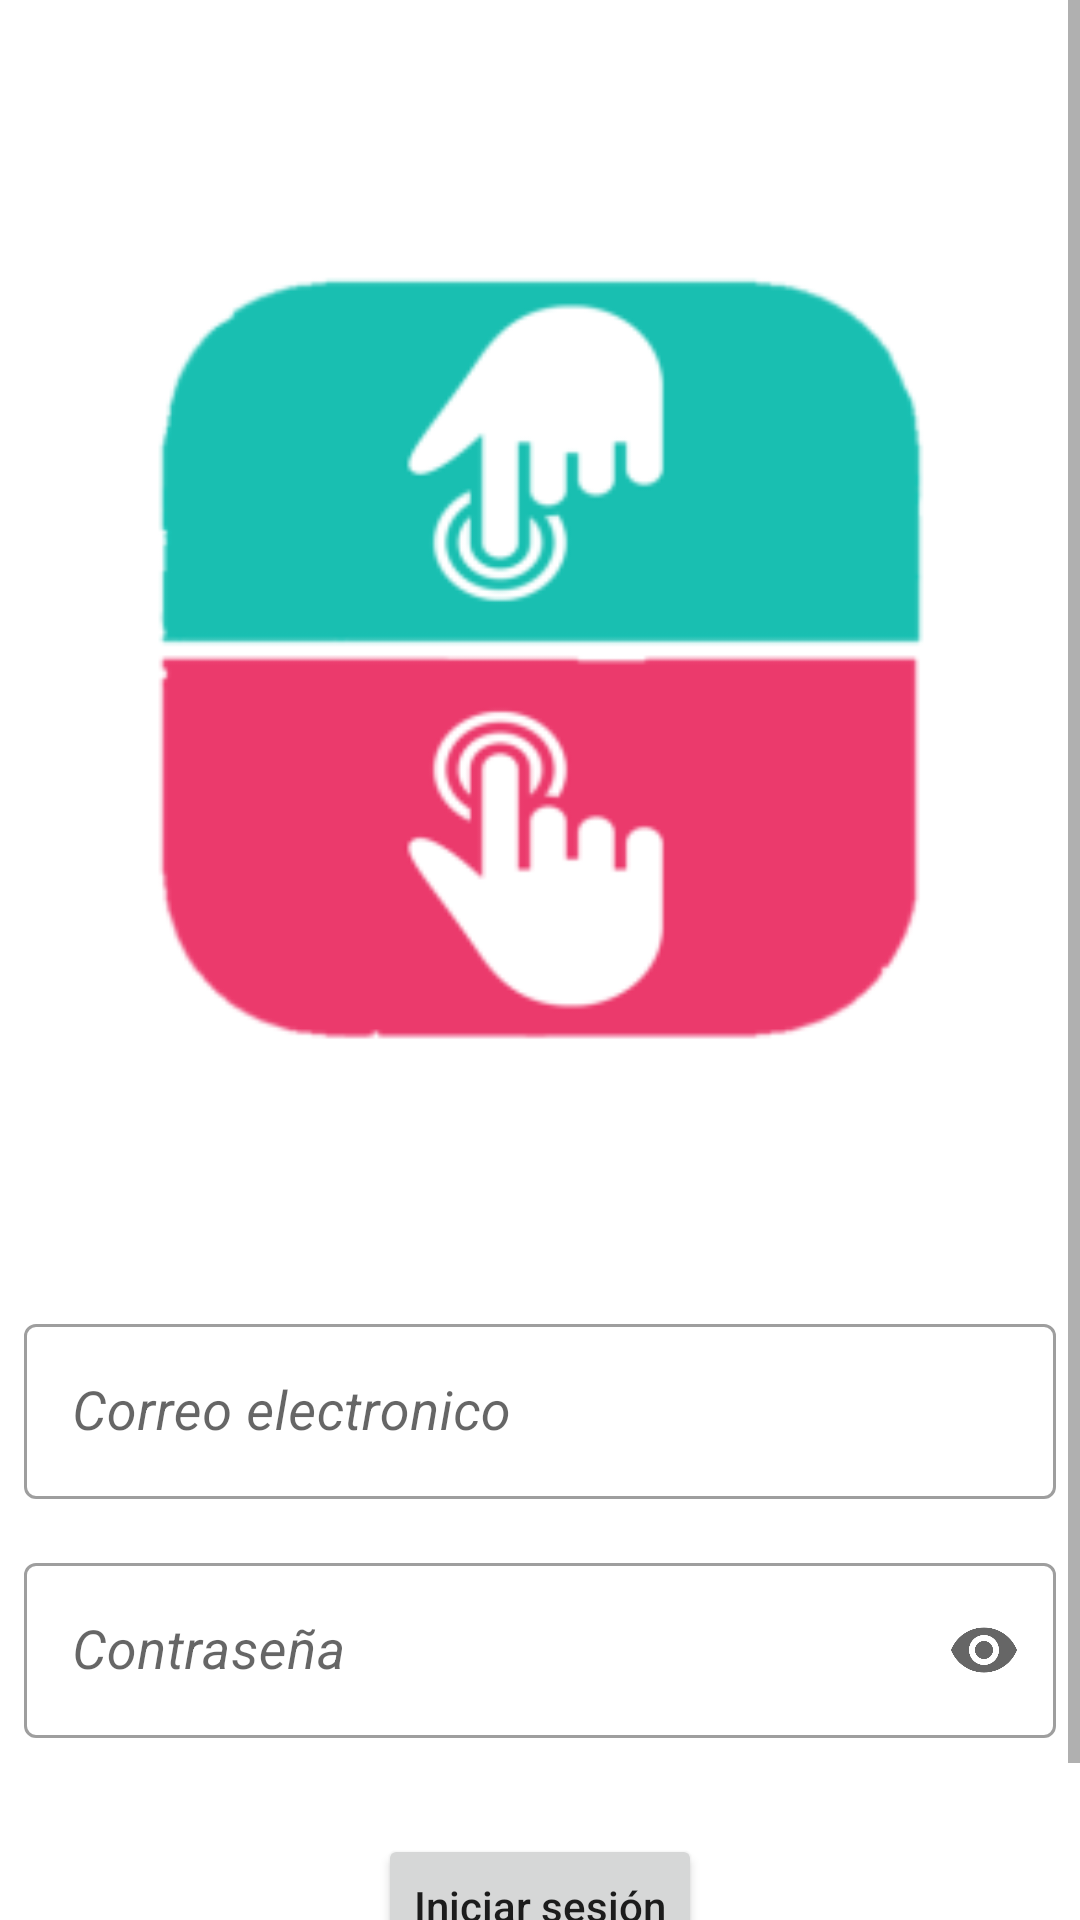

Layout XML and referenced resources for this Android screen:
<!-- AndroidManifest.xml: application theme Theme.ProyectoFinal -->
<!-- res/layout/activity_login.xml -->
<?xml version="1.0" encoding="utf-8"?>
<ScrollView xmlns:android="http://schemas.android.com/apk/res/android"
    xmlns:app="http://schemas.android.com/apk/res-auto"
    xmlns:tools="http://schemas.android.com/tools"
    android:layout_width="match_parent"
    android:layout_height="wrap_content"
    android:fillViewport="true">

    <androidx.constraintlayout.widget.ConstraintLayout
        android:layout_width="match_parent"
        android:layout_height="wrap_content"
        tools:context=".ui.login.LoginActivity">

        <ImageView
            android:id="@+id/Logo_image_view"
            android:layout_width="400dp"
            android:layout_height="400dp"
            android:layout_marginTop="20dp"
            android:contentDescription="@string/todo"
            app:layout_constraintEnd_toEndOf="parent"
            app:layout_constraintStart_toStartOf="parent"
            app:layout_constraintTop_toTopOf="parent"
            app:srcCompat="@mipmap/ic_launcher_foreground" />

        <com.google.android.material.textfield.TextInputLayout
            android:id="@+id/email_text_input_layout"
            style="@style/Widget.MaterialComponents.TextInputLayout.OutlinedBox"
            android:layout_width="0dp"
            android:layout_height="wrap_content"
            android:layout_marginStart="8dp"
            android:layout_marginTop="16dp"
            android:layout_marginEnd="8dp"
            app:layout_constraintEnd_toEndOf="parent"
            app:layout_constraintStart_toStartOf="parent"
            app:layout_constraintTop_toBottomOf="@+id/Logo_image_view">

            <com.google.android.material.textfield.TextInputEditText
                android:id="@+id/email_edit_text"
                style="@style/TextViewSubTitle"
                android:layout_width="match_parent"
                android:layout_height="wrap_content"
                android:hint="@string/Email_text"
                android:inputType="textEmailAddress"
                tools:ignore="TextContrastCheck" />
        </com.google.android.material.textfield.TextInputLayout>

        <com.google.android.material.textfield.TextInputLayout
            android:id="@+id/password_text_input_layout"
            style="@style/Widget.MaterialComponents.TextInputLayout.OutlinedBox"
            android:layout_width="0dp"
            android:layout_height="wrap_content"
            android:layout_marginStart="8dp"
            android:layout_marginTop="16dp"
            android:layout_marginEnd="8dp"
            app:endIconMode="password_toggle"
            app:layout_constraintEnd_toEndOf="parent"
            app:layout_constraintStart_toStartOf="parent"
            app:layout_constraintTop_toBottomOf="@+id/email_text_input_layout">

            <com.google.android.material.textfield.TextInputEditText
                android:id="@+id/password_edit_text_login"
                style="@style/TextViewSubTitle"
                android:layout_width="match_parent"
                android:layout_height="wrap_content"
                android:hint="@string/Password_text"
                android:inputType="textPassword"
                tools:ignore="TextContrastCheck" />
        </com.google.android.material.textfield.TextInputLayout>

        <Button
            android:id="@+id/sing_in_button"
            android:layout_width="wrap_content"
            android:layout_height="wrap_content"
            android:layout_marginTop="32dp"
            android:text="@string/sing_in"
            android:textAllCaps="false"
            app:layout_constraintEnd_toEndOf="parent"
            app:layout_constraintStart_toStartOf="parent"
            app:layout_constraintTop_toBottomOf="@+id/password_text_input_layout"
            tools:ignore="TextContrastCheck" />

        <TextView
            android:id="@+id/register_text_view"
            style="@style/TextLink"
            android:layout_width="wrap_content"
            android:layout_height="wrap_content"
            android:layout_marginTop="16dp"
            android:text="@string/register"
            android:textColor="?attr/colorPrimary"
            app:layout_constraintEnd_toEndOf="parent"
            app:layout_constraintStart_toStartOf="parent"
            app:layout_constraintTop_toBottomOf="@+id/sing_in_button"
            tools:ignore="TextContrastCheck" />

    </androidx.constraintlayout.widget.ConstraintLayout>
</ScrollView>
<!-- resources referenced by this layout -->
<resources>
  <!-- mipmap ic_launcher_foreground: vector/xml drawable (drawable, 2134 chars, omitted) -->
  <string name="Email_text">Correo electronico</string>
  <string name="Password_text">Contraseña</string>
  <string name="register"><u><b>!!Registrate¡¡</b></u></string>
  <string name="sing_in">Iniciar sesión</string>
  <string name="todo">TODO</string>
  <style name="TextLink">
          <item name="android:textColor">@color/colorPrimary</item>
          <item name="android:textSize">16sp</item>
          <item name="android:textStyle">italic</item>
      </style>
  <style name="TextViewSubTitle">
          <item name="android:textColor">@color/black</item>
          <item name="android:textSize">18sp</item>
          <item name="android:textStyle">italic</item>
      </style>
  <style name="Theme.ProyectoFinal" parent="Theme.MaterialComponents.DayNight.DarkActionBar">
          
          <item name="colorPrimary">@color/colorPrimary</item>
          <item name="colorPrimaryVariant">@color/black</item>
          <item name="colorOnPrimary">@color/white</item>
          
          <item name="colorSecondary">@color/teal_200</item>
          <item name="colorSecondaryVariant">@color/teal_700</item>
          <item name="colorOnSecondary">@color/black</item>
          
          <item name="android:statusBarColor" tools:targetApi="l">?attr/colorPrimaryVariant</item>
          
      </style>
  <color name="colorPrimary">#EB3A6C</color>
  <item name="black" type="color">#000000</item>
  <item name="white" type="color">#ffffff</item>
  <color name="teal_200">#FF03DAC5</color>
  <color name="teal_700">#FF018786</color>
</resources>
